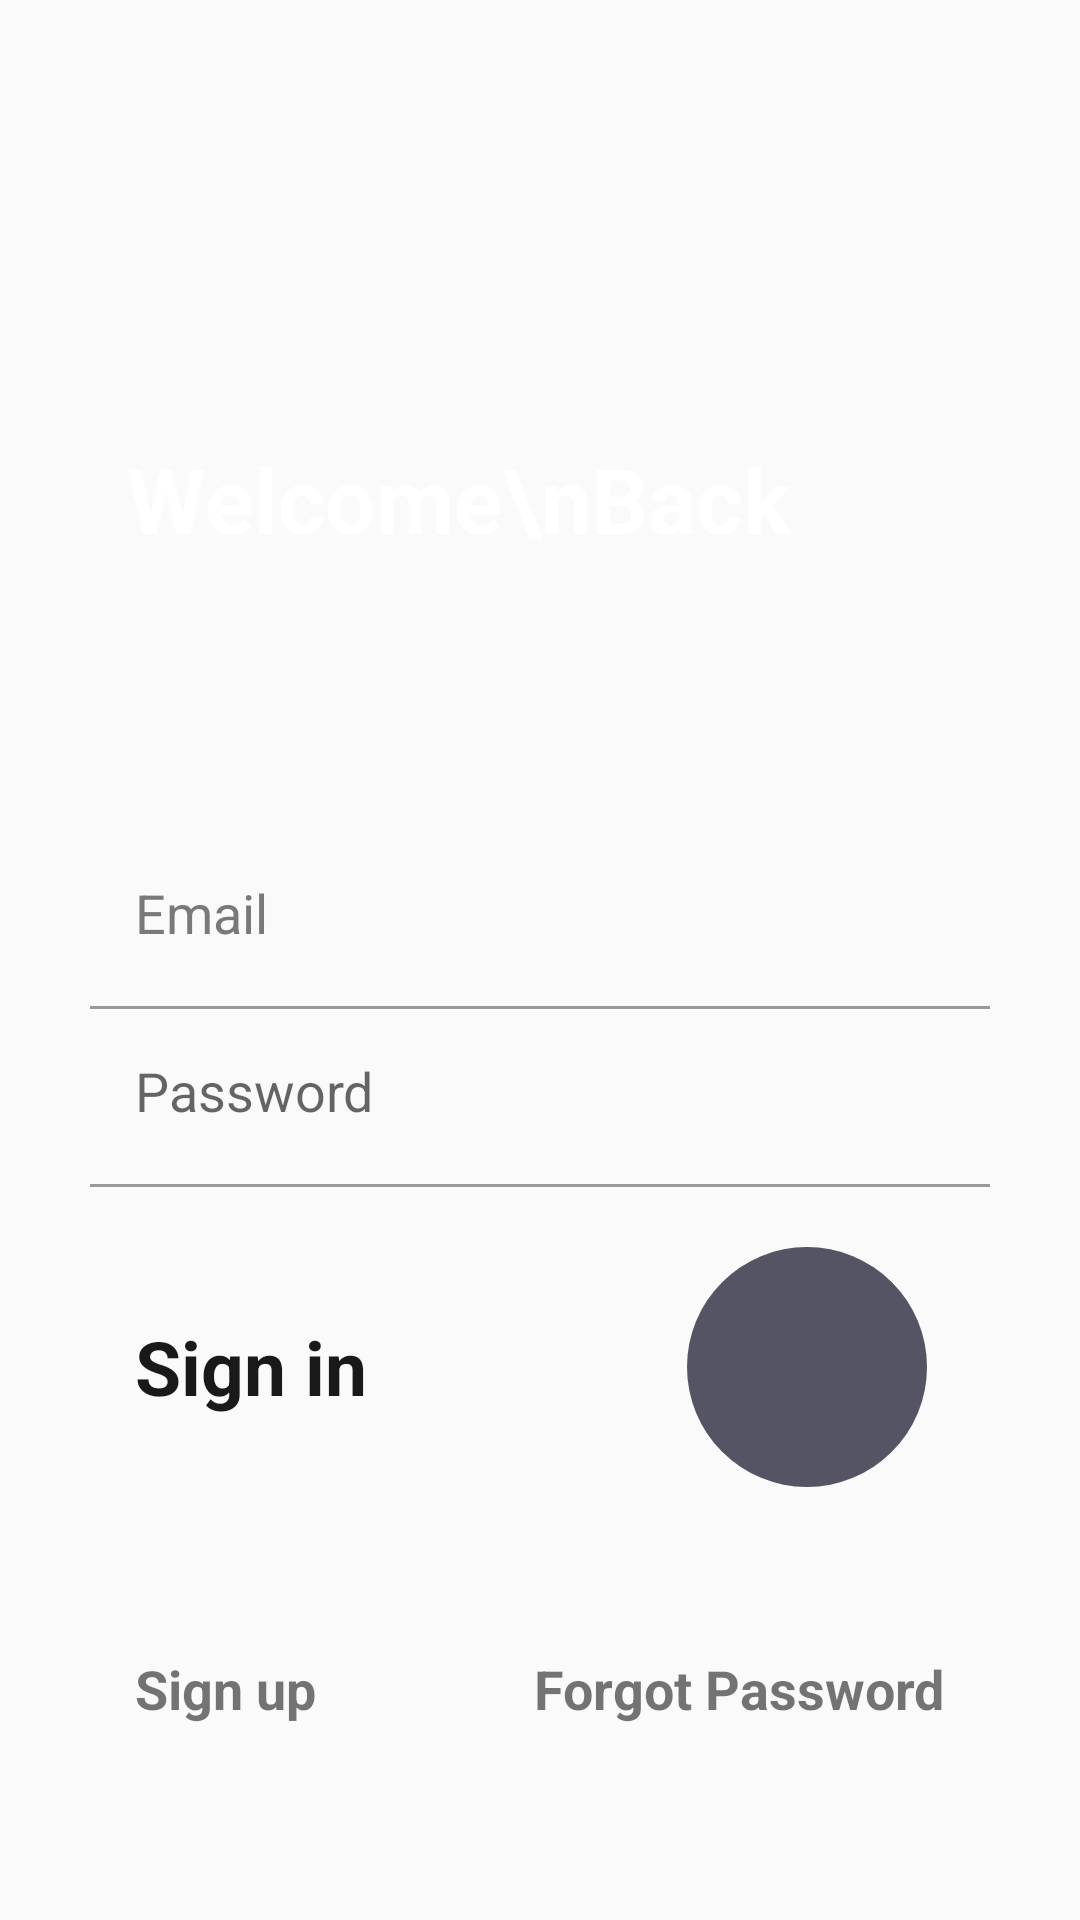

Android layout source for this screen:
<!-- AndroidManifest.xml: application theme AppTheme -->
<!-- res/layout/activity_login.xml -->
<?xml version="1.0" encoding="utf-8"?>
<androidx.constraintlayout.widget.ConstraintLayout xmlns:android="http://schemas.android.com/apk/res/android"
    xmlns:app="http://schemas.android.com/apk/res-auto"
    xmlns:tools="http://schemas.android.com/tools"
    android:layout_width="match_parent"
    android:layout_height="match_parent"
    tools:context=".Authentification.LoginActivity">

    <ImageView
        android:id="@+id/imageView"
        android:layout_width="match_parent"
        android:layout_height="match_parent"
        android:scaleType="centerCrop"
        android:src="@drawable/background_image_one_signin" />

    <TextView
        android:layout_width="wrap_content"
        android:layout_height="wrap_content"
        android:layout_marginTop="8dp"
        android:text="Welcome\nBack"
        android:textColor="@android:color/white"
        android:textSize="30sp"
        android:textStyle="bold"
        app:layout_constraintBottom_toBottomOf="@+id/imageView"
        app:layout_constraintEnd_toEndOf="parent"
        app:layout_constraintHorizontal_bias="0.306"
        app:layout_constraintStart_toStartOf="parent"
        app:layout_constraintTop_toTopOf="parent"
        app:layout_constraintVertical_bias="0.233" />

    <LinearLayout
        android:layout_width="match_parent"
        android:layout_height="match_parent"
        android:gravity="bottom"
        android:orientation="vertical">

            <EditText
                android:layout_width="match_parent"
                android:layout_height="wrap_content"
                android:hint="Email"
                android:id="@+id/emailTextLoginPage"
                android:inputType="textEmailAddress"
                android:backgroundTint="@android:color/transparent"
                android:padding="15dp"
                android:layout_marginStart="30dp"
                android:layout_marginEnd="30dp"
                android:textColorHint="#797979"
                android:textColor="#292929" />
        <RelativeLayout
            android:layout_width="match_parent"
            android:layout_height="1dp"
            android:layout_marginStart="30dp"
            android:layout_marginEnd="30dp"
            android:layout_marginTop="4dp"
            android:background="#999999"/>

            <EditText
                android:layout_width="match_parent"
                android:layout_height="wrap_content"
                android:hint="Password"
                android:id="@+id/passwordTextLoginPage"
                android:inputType="textPassword"
                android:padding="15dp"
                android:backgroundTint="@android:color/transparent"
                android:layout_marginStart="30dp"
                android:layout_marginEnd="30dp"/>
        <RelativeLayout
            android:layout_width="match_parent"
            android:layout_height="1dp"
            android:layout_marginStart="30dp"
            android:layout_marginEnd="30dp"
            android:layout_marginTop="4dp"
            android:background="#999999"/>
        <RelativeLayout
            android:layout_width="match_parent"
            android:layout_height="wrap_content">












            <ImageButton
                android:layout_width="80dp"
                android:layout_height="80dp"
                android:layout_alignParentEnd="true"
                android:layout_marginStart="8dp"
                android:layout_marginLeft="8dp"
                android:layout_marginTop="20dp"
                android:layout_marginEnd="51dp"
                android:layout_marginRight="8dp"
                android:layout_marginBottom="20dp"
                android:background="@drawable/custom_round_button"
                android:src="@drawable/ic_arrow"
                android:id="@+id/goButtonLoginPage"
                android:textAllCaps="false"
                android:textColor="#FFFFFF"
                android:textSize="20sp" />

            <TextView
                android:layout_width="wrap_content"
                android:layout_height="wrap_content"
                android:text="Sign in"
                android:id="@+id/signInTextLoginPage"
                android:padding="15dp"
                android:textSize="25sp"
                android:textStyle="bold"
                android:textColor="#191919"
                android:layout_centerInParent="true"
                android:layout_alignParentStart="true"
                android:layout_marginStart="30dp"/>
        </RelativeLayout>
        <RelativeLayout
            android:layout_width="match_parent"
            android:layout_height="wrap_content"
            android:layout_marginBottom="50dp"
            android:layout_marginTop="20dp">

        <TextView
            android:layout_width="wrap_content"
            android:layout_height="wrap_content"
            android:text="Sign up"
            android:id="@+id/signUpButtonLoginPage"
            android:textStyle="bold"
            android:textSize="18sp"
            android:padding="15dp"
            android:layout_marginStart="30dp"
            android:layout_centerInParent="true"
            android:layout_alignParentStart="true" />
            <TextView
                android:layout_width="wrap_content"
                android:layout_height="wrap_content"
                android:text="Forgot Password"
                android:id="@+id/forgotPassTextLoginPage"
                android:textStyle="bold"
                android:textSize="18sp"
                android:padding="15dp"
                android:layout_marginStart="30dp"
                android:layout_marginEnd="30dp"
                android:layout_alignParentEnd="true"
                android:layout_centerInParent="true"/>
    </RelativeLayout>
    </LinearLayout>



</androidx.constraintlayout.widget.ConstraintLayout>
<!-- resources referenced by this layout -->
<resources>
  <!-- drawable custom_round_button (drawable) -->
  <?xml version="1.0" encoding="utf-8"?>
  <shape xmlns:android="http://schemas.android.com/apk/res/android" android:shape="rectangle">
      <solid android:color="#545464"/>
      <corners android:radius="999dp"/>
  </shape>
  <style name="AppTheme" parent="Theme.AppCompat.Light.DarkActionBar">
          <item name="colorPrimary">@color/colorOrange</item>
          <item name="colorPrimaryDark">@color/colorDarkGrey</item>
          <item name="colorAccent">@color/colorAccent</item>
          <item name="android:datePickerDialogTheme">@style/MyDatePickerDialogTheme</item>
          <item name="android:timePickerDialogTheme">@style/MyTimePickerDialogTheme</item>
      </style>
  <color name="colorOrange">#faab44</color>
  <color name="colorDarkGrey">#545464</color>
  <color name="colorAccent">#000000</color>
  <style name="MyDatePickerDialogTheme" parent="android:Theme.Material.Light.Dialog">
          <item name="android:datePickerStyle">@style/DatePickerFragment</item>
          <item name="android:colorAccent">@color/colorDatePickerAccent</item>
      </style>
  <style name="MyTimePickerDialogTheme" parent="android:Theme.Material.Light.Dialog">
          <item name="android:timePickerStyle">@style/TimePickerFragment</item>
          <item name="android:colorAccent">@color/colorDatePickerAccent</item>
      </style>
  <style name="DatePickerFragment" parent="@android:style/Widget.Material.Light.DatePicker">
          <item name="android:headerBackground">@color/colorDatePickerBackGround</item>
      </style>
  <color name="colorDatePickerAccent">#2b2b2b</color>
  <style name="TimePickerFragment" parent="@android:style/Widget.Material.Light.TimePicker">
          <item name="android:headerBackground">@color/colorDatePickerBackGround</item>
      </style>
  <color name="colorDatePickerBackGround">#faab44</color>
</resources>
